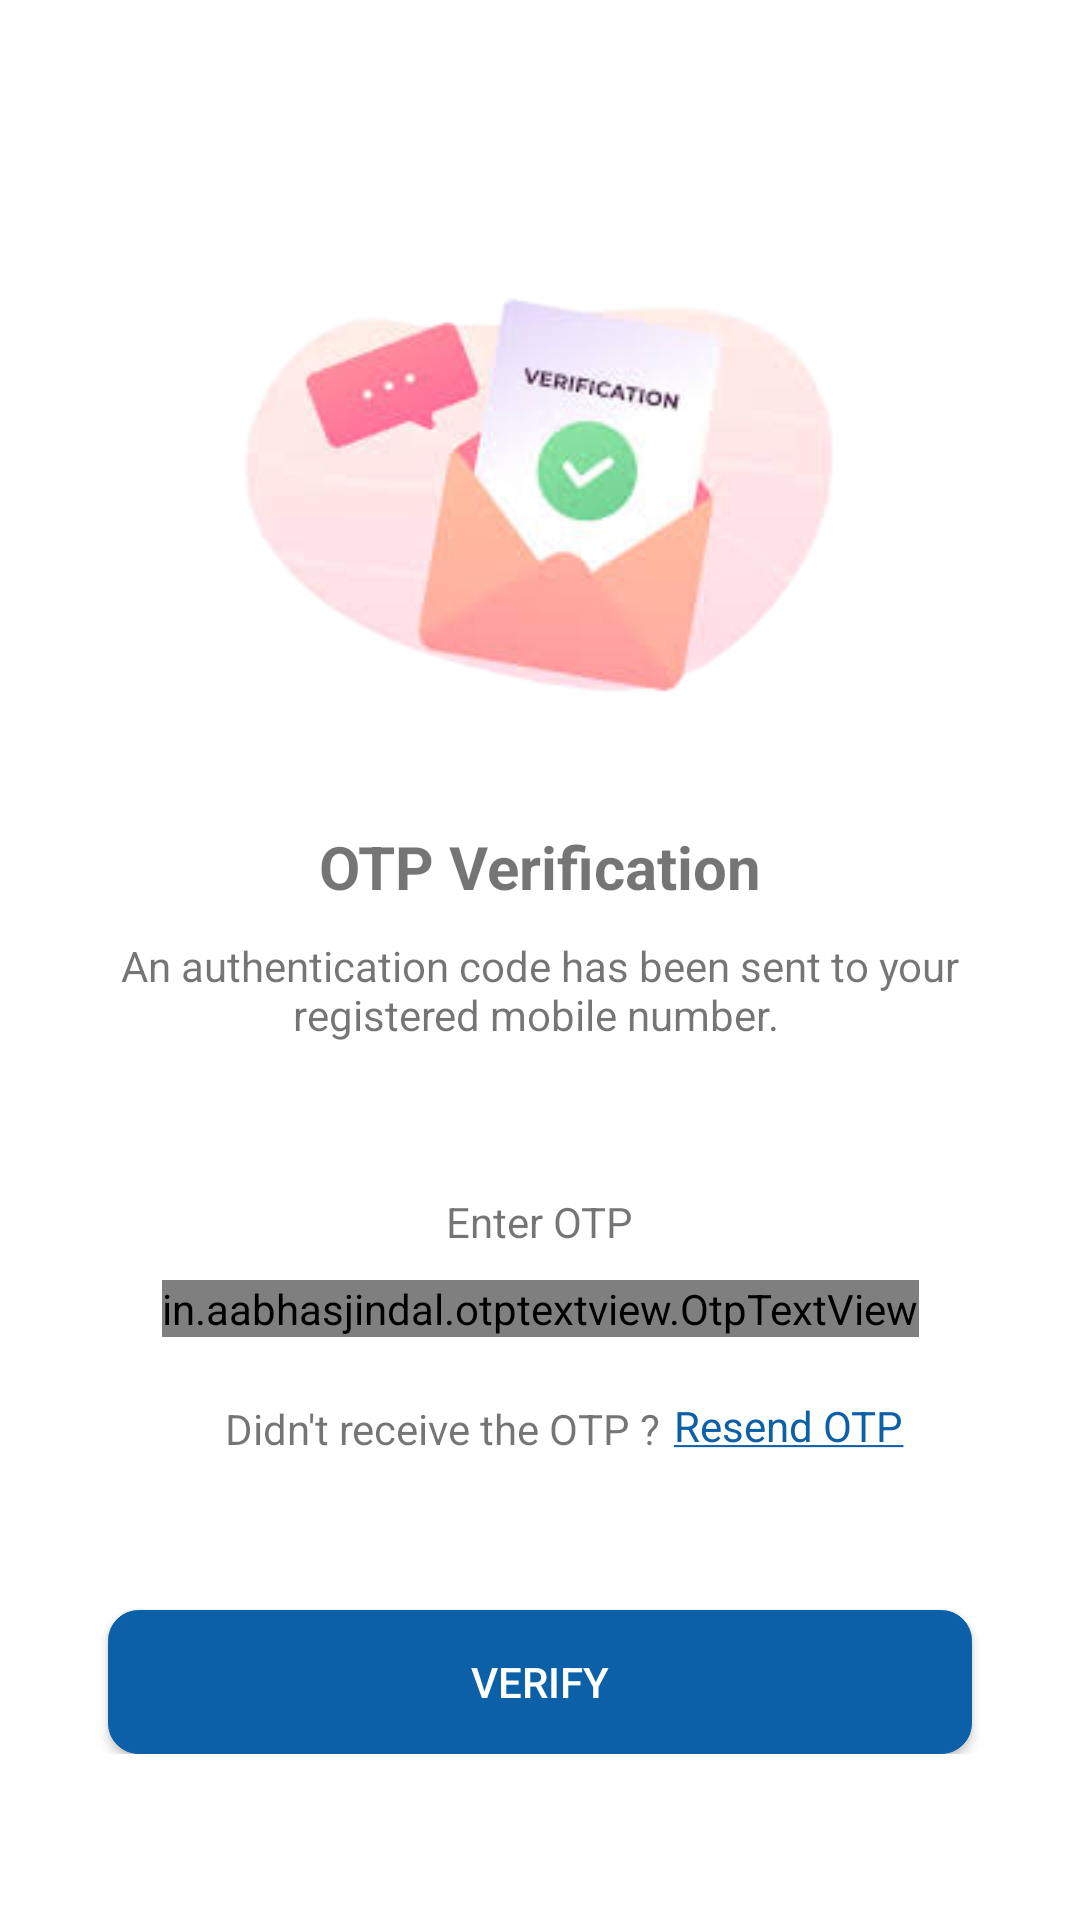

Here is an Android app screen rendered from its layout file. Give the layout XML and the strings, colors and styles it references.
<!-- AndroidManifest.xml: application theme Theme.MicroFinance -->
<!-- res/layout/fragment_payment_o_t_p.xml -->
<?xml version="1.0" encoding="utf-8"?>
<androidx.constraintlayout.widget.ConstraintLayout
    xmlns:android="http://schemas.android.com/apk/res/android"
    xmlns:tools="http://schemas.android.com/tools"
    xmlns:app="http://schemas.android.com/apk/res-auto"
    android:layout_width="match_parent"
    android:layout_height="match_parent"
    android:gravity="center"
    tools:context=".LoginActivity">

    <ScrollView
        android:layout_width="match_parent"
        android:layout_height="wrap_content"
        app:layout_constraintBottom_toBottomOf="parent"
        app:layout_constraintEnd_toEndOf="parent"
        app:layout_constraintStart_toStartOf="parent"
        app:layout_constraintTop_toTopOf="parent">


        <androidx.constraintlayout.widget.ConstraintLayout
            android:layout_width="match_parent"
            android:layout_height="wrap_content"
            android:gravity="center"
            android:padding="16dp">

            <ImageView
                android:id="@+id/imageView2"
                android:layout_width="200dp"
                android:layout_height="200dp"
                android:layout_marginStart="10dp"
                android:layout_marginTop="10dp"
                android:layout_marginEnd="10dp"
                app:layout_constraintEnd_toEndOf="parent"
                app:layout_constraintStart_toStartOf="parent"
                app:layout_constraintTop_toTopOf="parent"
                app:srcCompat="@drawable/otpverificon" />

            <TextView
                android:id="@+id/textView"
                android:layout_width="wrap_content"
                android:layout_height="wrap_content"
                android:layout_marginStart="10dp"
                android:layout_marginTop="10dp"
                android:layout_marginEnd="10dp"
                android:text="OTP Verification"
                android:textSize="20dp"
                android:textStyle="bold"
                app:layout_constraintEnd_toEndOf="parent"
                app:layout_constraintStart_toStartOf="parent"
                app:layout_constraintTop_toBottomOf="@+id/imageView2" />

            <TextView
                android:id="@+id/textView2"
                android:layout_width="0dp"
                android:layout_height="wrap_content"
                android:layout_marginStart="10dp"
                android:layout_marginTop="10dp"
                android:layout_marginEnd="10dp"
                android:text="An authentication code has been sent to your registered mobile number. "
                android:textAlignment="center"
                app:layout_constraintEnd_toEndOf="parent"
                app:layout_constraintStart_toStartOf="parent"
                app:layout_constraintTop_toBottomOf="@+id/textView" />

            <TextView
                android:id="@+id/textView4"
                android:layout_width="wrap_content"
                android:layout_height="wrap_content"
                android:layout_marginStart="10dp"
                android:layout_marginTop="50dp"
                android:layout_marginEnd="10dp"
                android:text="Enter OTP"
                app:layout_constraintEnd_toEndOf="parent"
                app:layout_constraintStart_toStartOf="parent"
                app:layout_constraintTop_toBottomOf="@+id/textView5" />

            <in.aabhasjindal.otptextview.OtpTextView
                android:id="@+id/otp_view"
                android:layout_width="wrap_content"
                android:layout_height="wrap_content"
                android:layout_marginTop="10dp"
                android:textColor="@color/colorPrimary"
                app:bar_enabled="true"
                app:bar_height="2dp"
                app:height="40dp"
                app:layout_constraintEnd_toEndOf="parent"
                app:layout_constraintStart_toStartOf="parent"
                app:layout_constraintTop_toBottomOf="@+id/textView4"
                app:length="4"

                app:otp_text_size="24dp"
                app:width="40dp"
                tools:ignore="MissingClass"

                app:otp_box_background="@color/colorPrimary"
                app:bar_active_color="@color/greentextcolor"
                app:bar_error_color="@color/red"
                app:bar_inactive_color="@color/grey"
                app:bar_margin_bottom="0dp"
                app:bar_margin_left="2dp"
                app:bar_margin_right="2dp"
                app:hide_otp="true"
                />


            <Button
                android:id="@+id/sendbtn"
                android:layout_width="match_parent"
                android:layout_height="wrap_content"
                android:layout_marginStart="20dp"
                android:layout_marginTop="50dp"
                android:layout_marginEnd="20dp"
                android:background="@drawable/round_background"
                android:backgroundTint="@color/colorPrimary"
                android:text="Verify"
                android:textColor="#fff"
                app:layout_constraintEnd_toEndOf="parent"
                app:layout_constraintStart_toStartOf="parent"
                app:layout_constraintTop_toBottomOf="@+id/linearLayout" />

            <TextView
                android:id="@+id/textView5"
                android:layout_width="wrap_content"
                android:layout_height="wrap_content"
                android:layout_marginStart="10dp"
                android:layout_marginTop="10dp"
                android:layout_marginEnd="10dp"
                android:text="(+91) 9982669233"
                android:visibility="gone"
                app:layout_constraintEnd_toEndOf="parent"
                app:layout_constraintStart_toStartOf="parent"
                app:layout_constraintTop_toBottomOf="@+id/textView2" />

            <LinearLayout
                android:id="@+id/linearLayout"
                android:layout_width="match_parent"
                android:layout_height="wrap_content"
                android:layout_marginStart="16dp"
                android:layout_marginTop="20dp"
                android:layout_marginEnd="16dp"
                android:gravity="center"
                app:layout_constraintEnd_toEndOf="parent"
                app:layout_constraintStart_toStartOf="parent"
                app:layout_constraintTop_toBottomOf="@+id/otp_view">

                <TextView
                    android:id="@+id/textView6"
                    android:layout_width="wrap_content"
                    android:layout_height="wrap_content"
                    android:layout_marginStart="16dp"
                    android:text="Didn't receive the OTP ?"
                    android:textAlignment="viewEnd"
                    app:layout_constraintEnd_toStartOf="@+id/textView7"
                    app:layout_constraintStart_toStartOf="parent" />

                <TextView
                    android:id="@+id/textView7"
                    android:layout_width="wrap_content"
                    android:layout_height="21dp"
                    android:text="@string/resend"
                    android:layout_marginLeft="5dp"
                    android:textColor="@color/colorPrimary"
                    app:layout_constraintBottom_toBottomOf="@+id/textView6"
                    app:layout_constraintEnd_toEndOf="parent"
                    app:layout_constraintStart_toEndOf="@+id/textView6"
                    app:layout_constraintTop_toTopOf="@+id/textView6" />
            </LinearLayout>

            <com.github.ybq.android.spinkit.SpinKitView
                android:id="@+id/spin_kit"
                style="@style/SpinKitView.Small.Circle"
                android:layout_width="60dp"
                android:layout_height="60dp"
                android:layout_centerInParent="true"
                android:layout_gravity="center"
                android:background="#fff"
                android:elevation="5dp"
                android:padding="8dp"
                android:visibility="gone"
                app:SpinKit_Color="@color/colorPrimary"
                app:layout_constraintBottom_toTopOf="@+id/textView4"
                app:layout_constraintEnd_toEndOf="parent"
                app:layout_constraintStart_toStartOf="parent"
                app:layout_constraintTop_toBottomOf="@+id/textView2"
                tools:ignore="MissingConstraints" />
        </androidx.constraintlayout.widget.ConstraintLayout>
    </ScrollView>
</androidx.constraintlayout.widget.ConstraintLayout>
<!-- resources referenced by this layout -->
<resources>
  <color name="colorPrimary">#0c60a8</color>
  <color name="greentextcolor">#138808</color>
  <!-- drawable otpverificon: png bitmap (drawable, 34190 bytes) -->
  <!-- drawable round_background (drawable) -->
  <?xml version="1.0" encoding="utf-8"?>
  <shape xmlns:android="http://schemas.android.com/apk/res/android"
      android:shape="rectangle">
      <corners android:radius="10dp" />
      <stroke
          android:width="0.3dp"
          android:color="@color/btncolor"/>
      <gradient
          android:angle="-90"
          android:centerColor="@color/white"
          android:endColor="@color/white"
          android:startColor="@color/white" />
  
  </shape>
  <string name="resend"><u>Resend OTP</u></string>
  <style name="Theme.MicroFinance" parent="Theme.MaterialComponents.DayNight.DarkActionBar">
          
          <item name="colorPrimary">@color/purple_500</item>
          <item name="colorPrimaryVariant">@color/purple_700</item>
          <item name="colorOnPrimary">@color/white</item>
          
          <item name="colorSecondary">@color/colorPrimary</item>
          <item name="colorSecondaryVariant">@color/teal_700</item>
          <item name="colorOnSecondary">@color/black</item>
          
          <item name="android:statusBarColor" tools:targetApi="l">?attr/colorPrimaryVariant</item>
          
      </style>
  <color name="btncolor">#0c60a8</color>
  <color name="white">#ffffff</color>
  <color name="purple_500">#0c60a8</color>
  <color name="purple_700">#0c60a8</color>
  <color name="teal_700">#FF018786</color>
  <color name="black">#000</color>
</resources>
